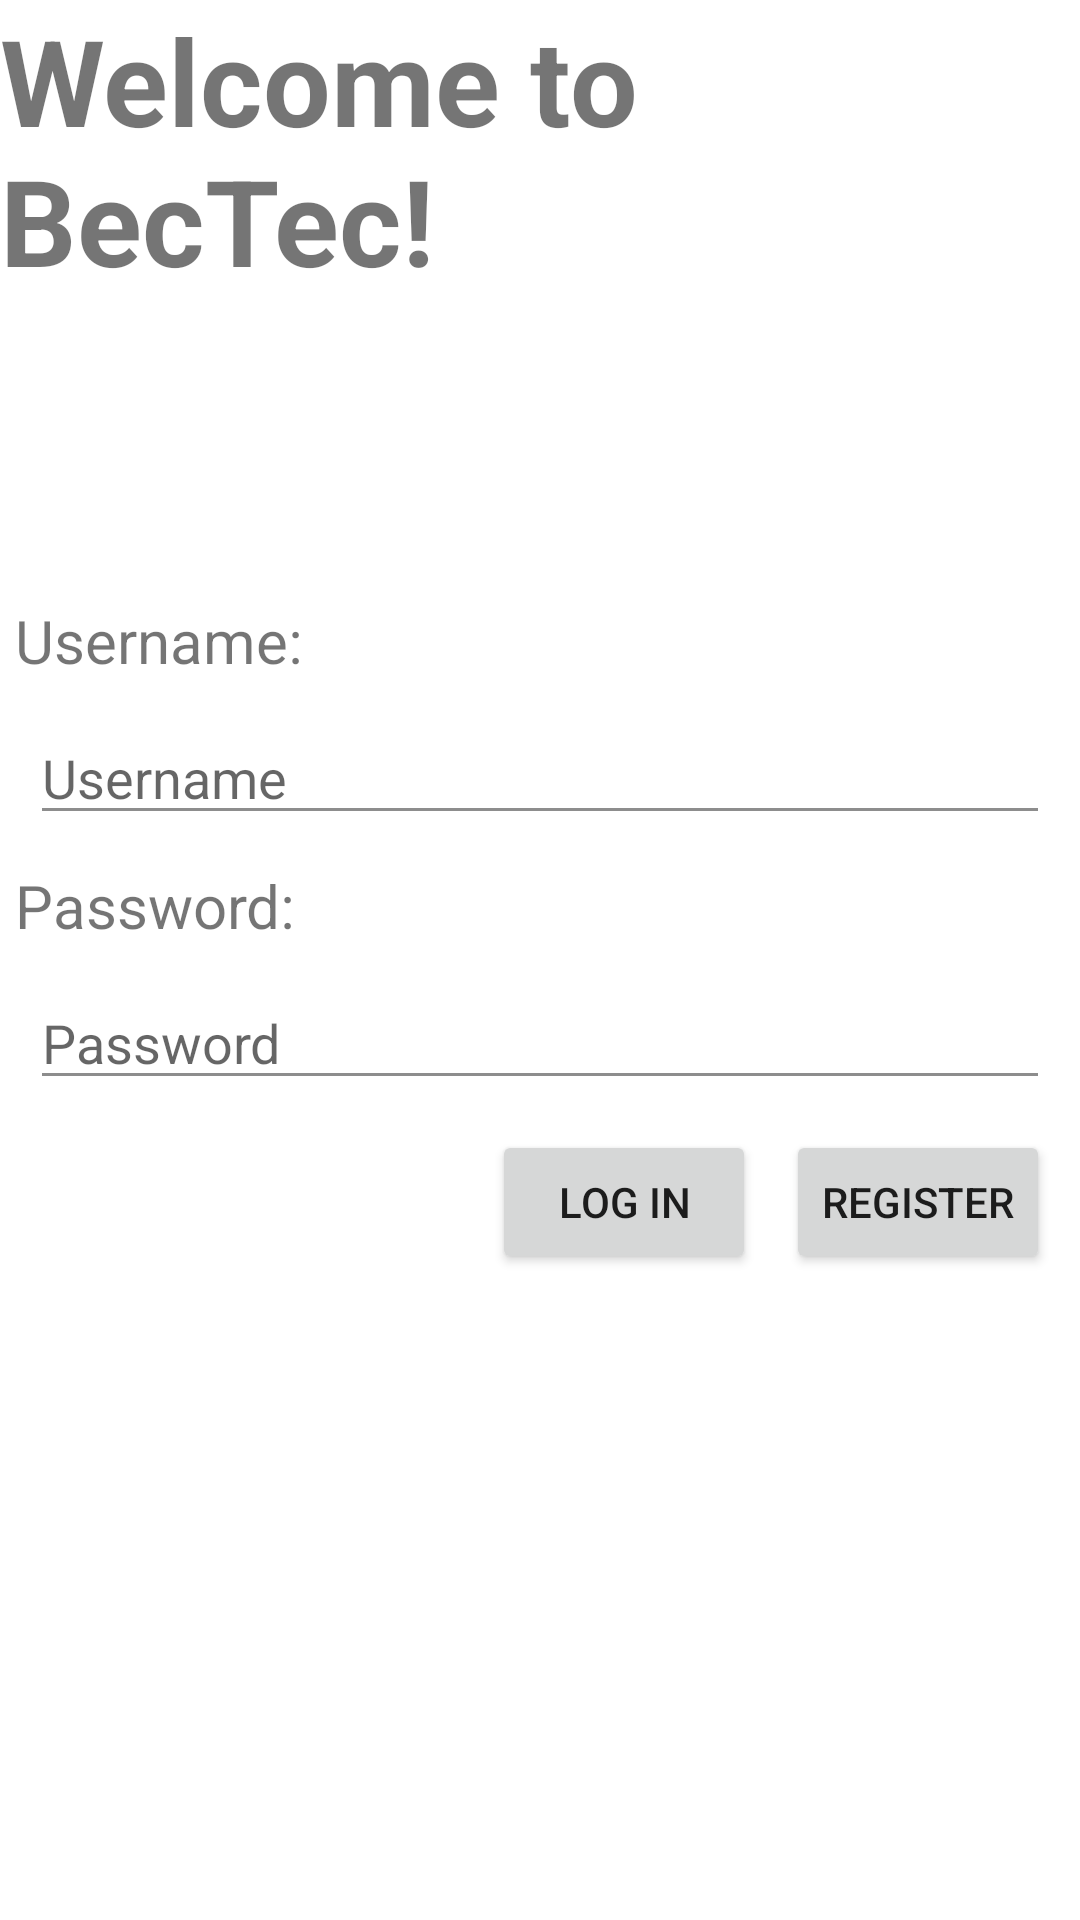

Produce the Android XML layout that renders to this screen, including the resource entries it uses.
<!-- AndroidManifest.xml: application theme Theme.BecTec -->
<!-- res/layout/activity_main.xml -->
<?xml version="1.0" encoding="utf-8"?>
<RelativeLayout xmlns:android="http://schemas.android.com/apk/res/android"
    xmlns:app="http://schemas.android.com/apk/res-auto"
    xmlns:tools="http://schemas.android.com/tools"
    android:layout_width="match_parent"
    android:layout_height="match_parent"
    tools:context=".MainActivity"
    style="@style/Theme.BecTec2"
    >

    <TextView
        android:id="@+id/log_in_activity"
        android:layout_width="wrap_content"
        android:layout_height="wrap_content"
        android:text="@string/log_in_view"
        android:textStyle="bold"

        android:textSize="40sp"

        />



    <TextView
        android:id="@+id/text_username"
        android:layout_width="wrap_content"
        android:layout_height="wrap_content"
        android:layout_marginTop="200dp"
        android:layout_marginStart="5dp"
        android:textSize="20sp"
        android:text="@string/text_username" />




    <EditText
        android:id="@+id/username"
        android:layout_width="match_parent"
        android:layout_height="wrap_content"
        android:layout_margin="10dp"
        android:layout_below="@id/text_username"
        android:inputType="textShortMessage"
        android:textColorHighlight="@color/lightGray"




        android:hint="@string/hint_username"

        />


    <TextView
        android:id="@+id/error_username"
        android:layout_width="wrap_content"
        android:layout_marginEnd="20dp"
        android:layout_height="wrap_content"
        android:layout_below="@id/username"
        android:layout_alignParentEnd="true"
        android:visibility="gone"
        android:layout_marginTop="0dp"
        android:text="@string/error_username"
        android:textColor="@color/red" />

    <TextView

        android:id="@+id/text_password"
        android:layout_width="wrap_content"
        android:layout_height="wrap_content"
        android:textSize="20sp"
        android:layout_marginStart="5dp"
        android:layout_below="@id/username"


        android:text="@string/text_password"
        />


    <EditText
        android:id="@+id/password"
        android:layout_width="match_parent"
        android:layout_height="wrap_content"
        android:hint="@string/hint_password"
        android:layout_below="@id/text_password"
        android:inputType="textPassword"
        android:textColorHighlight="@color/lightGray"
        android:layout_margin="10dp"

        />


    <TextView
        android:id="@+id/error_password"
        android:layout_width="wrap_content"
        android:layout_marginEnd="20dp"
        android:layout_height="wrap_content"
        android:layout_below="@id/password"
        android:layout_alignParentStart="true"
        android:layout_marginStart="20dp"
        android:visibility="gone"
        android:layout_marginTop="0dp"
        android:text="@string/error_password"
        android:textColor="@color/red" />


    <Button
        android:id="@+id/buttonRegister"
        android:layout_width="wrap_content"
        android:layout_height="wrap_content"
        android:layout_alignParentEnd="true"
        android:layout_below="@id/password"

        android:layout_marginEnd="10dp"
        android:text="@string/button_register"
        android:onClick="redirect_register"
        android:padding="0dp"

        />


    <Button
        android:id="@+id/buttonLogin"
        android:layout_width="wrap_content"
        android:layout_height="wrap_content"
        android:layout_below="@id/password"
        android:layout_toStartOf="@id/buttonRegister"

        android:layout_marginEnd="10dp"
        android:text="@string/button_log_in"
        android:padding="0dp"
        android:onClick="checkCredentials"

        />















</RelativeLayout>
<!-- resources referenced by this layout -->
<resources>
  <color name="lightGray">#efefef</color>
  <color name="red">#FF0000</color>
  <string name="button_log_in">Log in</string>
  <string name="button_register">Register</string>
  <string name="error_password">Incorrect password</string>
  <string name="error_username">Incorrect username</string>
  <string name="hint_password">Password</string>
  <string name="hint_username">Username</string>
  <string name="log_in_view">Welcome to BecTec!</string>
  <string name="text_password">Password:</string>
  <string name="text_username">Username:</string>
  <style name="Theme.BecTec2" parent="Theme.MaterialComponents.DayNight.NoActionBar">
          
          <item name="colorPrimary">@color/gray</item>
          <item name="colorPrimaryVariant">@color/darkGray</item>
          <item name="colorOnPrimary">@color/white</item>
          
          <item name="colorSecondary">@color/teal_200</item>
          <item name="colorSecondaryVariant">@color/teal_700</item>
          <item name="colorOnSecondary">@color/black</item>
          
          <item name="android:statusBarColor" tools:targetApi="l">?attr/colorPrimaryVariant</item>
          
      </style>
  <style name="Theme.BecTec" parent="Theme.MaterialComponents.DayNight.DarkActionBar">
          
          <item name="colorPrimary">@color/gray</item>
          <item name="colorPrimaryVariant">@color/darkGray</item>
          <item name="colorOnPrimary">@color/white</item>
          
          <item name="colorSecondary">@color/teal_200</item>
          <item name="colorSecondaryVariant">@color/teal_700</item>
          <item name="colorOnSecondary">@color/black</item>
          
  
  
  
  
          <item name="colorControlActivated">@color/black</item>
          <item name="colorControlNormal">@color/darkGray</item>
  
  
  
  
  
          <item name="android:statusBarColor" tools:targetApi="l">?attr/colorPrimaryVariant</item>
          
      </style>
  <color name="gray">#bdbdbd</color>
  <color name="darkGray">#8d8d8d</color>
  <color name="white">#FFFFFFFF</color>
  <color name="teal_200">#FF03DAC5</color>
  <color name="teal_700">#FF018786</color>
  <color name="black">#FF000000</color>
</resources>
